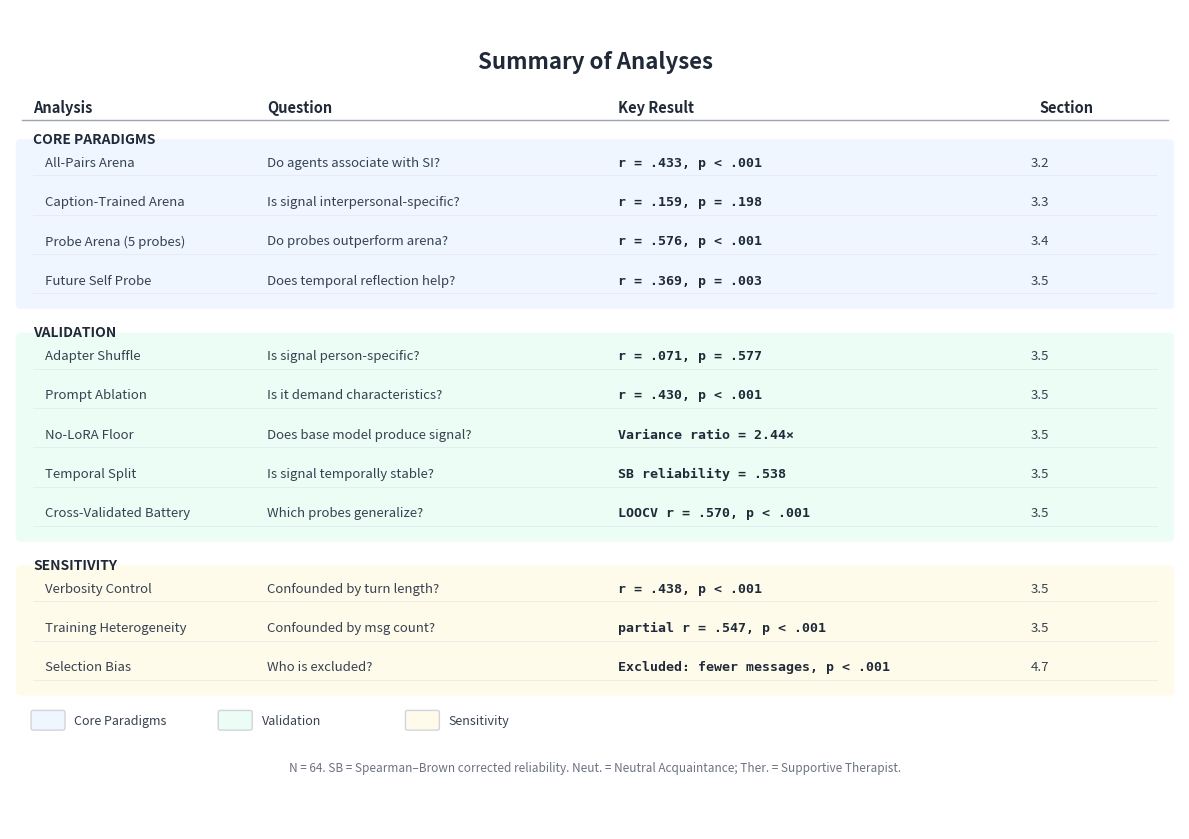

Source code (Python): (Note: this script raises an exception after producing the figure.)
"""Generate fig8: Summary of Analyses table."""
import matplotlib
matplotlib.use('Agg')
import matplotlib.pyplot as plt
import matplotlib.patches as mpatches
import numpy as np

fig, ax = plt.subplots(figsize=(12, 8.5))
ax.axis('off')

# Colors
blue_bg = '#EFF6FF'
green_bg = '#ECFDF5'
yellow_bg = '#FFFBEB'
header_color = '#1F2937'
text_color = '#374151'
result_color = '#1F2937'

# Column positions
col_x = [0.02, 0.22, 0.52, 0.88]
col_labels = ['Analysis', 'Question', 'Key Result', 'Section']

# Section headers and rows
# Format: (analysis, question, result, section)
# Consistent reporting: r = .XXX, p < .001/p = .XXX, or descriptive stat with significance
sections = {
    'CORE PARADIGMS': {
        'color': blue_bg,
        'rows': [
            ('All-Pairs Arena', 'Do agents associate with SI?', 'r = .433, p < .001', '3.2'),
            ('Caption-Trained Arena', 'Is signal interpersonal-specific?', 'r = .159, p = .198', '3.3'),
            ('Probe Arena (5 probes)', 'Do probes outperform arena?', 'r = .576, p < .001', '3.4'),
            ('Future Self Probe', 'Does temporal reflection help?', 'r = .369, p = .003', '3.5'),
        ]
    },
    'VALIDATION': {
        'color': green_bg,
        'rows': [
            ('Adapter Shuffle', 'Is signal person-specific?', 'r = .071, p = .577', '3.5'),
            ('Prompt Ablation', 'Is it demand characteristics?', 'r = .430, p < .001', '3.5'),
            ('No-LoRA Floor', 'Does base model produce signal?', 'Variance ratio = 2.44\u00d7', '3.5'),
            ('Temporal Split', 'Is signal temporally stable?', 'SB reliability = .538', '3.5'),
            ('Cross-Validated Battery', 'Which probes generalize?', 'LOOCV r = .570, p < .001', '3.5'),
        ]
    },
    'SENSITIVITY': {
        'color': yellow_bg,
        'rows': [
            ('Verbosity Control', 'Confounded by turn length?', 'r = .438, p < .001', '3.5'),
            ('Training Heterogeneity', 'Confounded by msg count?', 'partial r = .547, p < .001', '3.5'),
            ('Selection Bias', 'Who is excluded?', 'Excluded: fewer messages, p < .001', '4.7'),
        ]
    }
}

y = 0.95
row_h = 0.048
section_gap = 0.015

# Title
ax.text(0.5, y, 'Summary of Analyses', fontsize=16, fontweight='bold',
        ha='center', va='top', color=header_color, transform=ax.transAxes)
y -= 0.06

# Column headers
for x, label in zip(col_x, col_labels):
    ax.text(x, y, label, fontsize=10.5, fontweight='bold', va='top',
            color=header_color, transform=ax.transAxes)
y -= 0.025
ax.plot([0.01, 0.99], [y, y], color='#9CA3AF', linewidth=1, transform=ax.transAxes)
y -= 0.015

for section_name, section_data in sections.items():
    bg_color = section_data['color']
    rows = section_data['rows']

    # Section header
    ax.text(col_x[0], y, section_name, fontsize=10, fontweight='bold',
            va='top', color=header_color, transform=ax.transAxes)
    y -= row_h * 0.6

    # Background rect for section
    rect_y = y - len(rows) * row_h + 0.01
    rect = mpatches.FancyBboxPatch(
        (0.01, rect_y), 0.98, len(rows) * row_h + 0.005,
        boxstyle='round,pad=0.005', facecolor=bg_color, edgecolor='none',
        transform=ax.transAxes, zorder=0
    )
    ax.add_patch(rect)

    for analysis, question, result, sec in rows:
        ax.text(col_x[0] + 0.01, y, analysis, fontsize=9.5, va='top',
                color=text_color, transform=ax.transAxes)
        ax.text(col_x[1], y, question, fontsize=9.5, va='top',
                color=text_color, transform=ax.transAxes)
        ax.text(col_x[2], y, result, fontsize=9.5, va='top',
                fontweight='bold', color=result_color, fontfamily='monospace',
                transform=ax.transAxes)
        ax.text(col_x[3], y, sec, fontsize=9.5, va='top',
                color=text_color, ha='center', transform=ax.transAxes)
        # Light row separator -- centered between this row and next
        sep_y = y - row_h * 0.5
        ax.plot([0.02, 0.98], [sep_y, sep_y],
                color='#E5E7EB', linewidth=0.5, transform=ax.transAxes, zorder=1)
        y -= row_h

    y -= section_gap

# Legend
y -= 0.02
legend_items = [
    (blue_bg, 'Core Paradigms'),
    (green_bg, 'Validation'),
    (yellow_bg, 'Sensitivity'),
]
lx = 0.02
for color, label in legend_items:
    rect = mpatches.FancyBboxPatch(
        (lx, y), 0.025, 0.02,
        boxstyle='round,pad=0.002', facecolor=color, edgecolor='#D1D5DB',
        transform=ax.transAxes
    )
    ax.add_patch(rect)
    ax.text(lx + 0.035, y + 0.01, label, fontsize=9, va='center',
            color=text_color, transform=ax.transAxes)
    lx += 0.16

# Footnote
y -= 0.04
ax.text(0.5, y,
        'N = 64. SB = Spearman\u2013Brown corrected reliability. Neut. = Neutral Acquaintance; Ther. = Supportive Therapist.',
        fontsize=8.5, ha='center', va='top', color='#6B7280', style='italic',
        transform=ax.transAxes)

plt.tight_layout()
outdir = 'Z:/wpworkspace/Screenshot-Conversational-Agent/figures'
fig.savefig(f'{outdir}/fig8_analysis_summary.pdf', bbox_inches='tight', dpi=300)
fig.savefig(f'{outdir}/fig8_analysis_summary.png', bbox_inches='tight', dpi=300)
print('Done: fig8_analysis_summary.pdf + .png')
